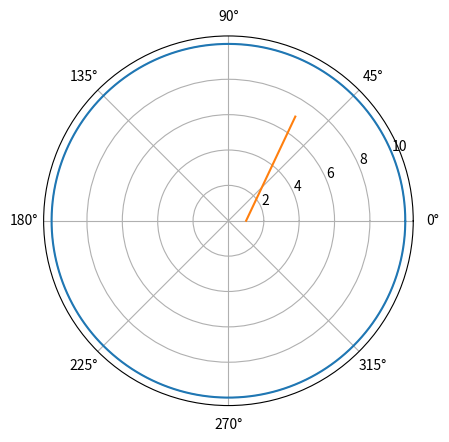

This chart was generated by the following Python code:
import matplotlib.pyplot as plt
import numpy as np

circle = np.arange(0, 2*np.pi, 1/180)
line = np.arange(1,10,6)
plt.polar(circle, [10]*len(circle))
plt.polar(line)
plt.show()
